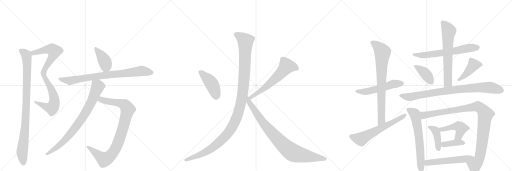
t = 0.00 s
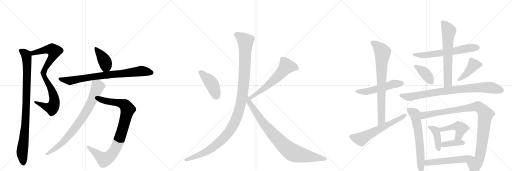
t = 3.86 s
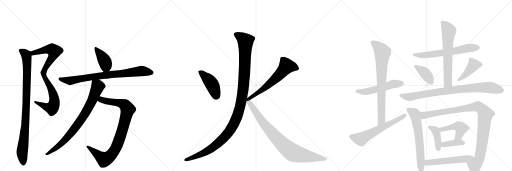
t = 7.71 s
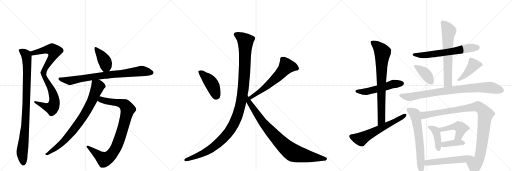
t = 11.56 s
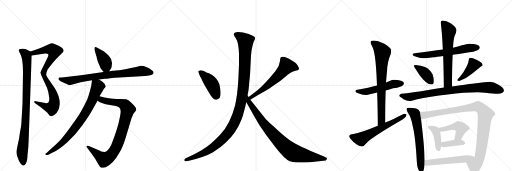
t = 15.42 s
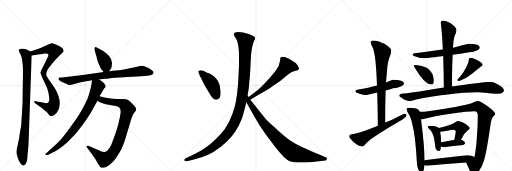
t = 19.27 s

The animated SVG that drew these frames (rendered in a browser with its animation timeline set to each time). Animation: 24 CSS @keyframes rules; one cycle of 19.27 s.

<svg version="1.1" viewBox="0 0 3072 1024" xmlns="http://www.w3.org/2000/svg">
  <g stroke="lightgray" stroke-dasharray="1,1" stroke-width="1" transform="scale(4, 4)">
    <line x1="0" y1="0" x2="256" y2="256"></line>
    <line x1="256" y1="0" x2="0" y2="256"></line>
    <line x1="128" y1="0" x2="128" y2="256"></line>
    <line x1="0" y1="128" x2="256" y2="128"></line>
    <line x1="256" y1="0" x2="512" y2="256"></line>
    <line x1="512" y1="0" x2="256" y2="256"></line>
    <line x1="384" y1="0" x2="384" y2="256"></line>
    <line x1="256" y1="128" x2="512" y2="128"></line>
    <line x1="512" y1="0" x2="768" y2="256"></line>
    <line x1="768" y1="0" x2="512" y2="256"></line>
    <line x1="640" y1="0" x2="640" y2="256"></line>
    <line x1="512" y1="128" x2="768" y2="128"></line>
  </g>
<g transform="scale(1, -1) translate(0, -850)">
   <style type="text/css">
    @keyframes keyframes0 {
      from {
       stroke: black;
       stroke-dashoffset: 880;
       stroke-width: 128;
       }
       74% {
       animation-timing-function: step-end;
       stroke: black;
       stroke-dashoffset: 0;
       stroke-width: 128;
       }
       to {
       stroke: black;
       stroke-width: 1024;
       }
       }
       #make-me-a-hanzi-animation-0 {
         animation: keyframes0 0.966146s both;
         animation-delay: 0.000000s;
         animation-timing-function: linear;
       }
    @keyframes keyframes1 {
      from {
       stroke: black;
       stroke-dashoffset: 956;
       stroke-width: 128;
       }
       76% {
       animation-timing-function: step-end;
       stroke: black;
       stroke-dashoffset: 0;
       stroke-width: 128;
       }
       to {
       stroke: black;
       stroke-width: 1024;
       }
       }
       #make-me-a-hanzi-animation-1 {
         animation: keyframes1 1.027995s both;
         animation-delay: 0.966146s;
         animation-timing-function: linear;
       }
    @keyframes keyframes2 {
      from {
       stroke: black;
       stroke-dashoffset: 403;
       stroke-width: 128;
       }
       57% {
       animation-timing-function: step-end;
       stroke: black;
       stroke-dashoffset: 0;
       stroke-width: 128;
       }
       to {
       stroke: black;
       stroke-width: 1024;
       }
       }
       #make-me-a-hanzi-animation-2 {
         animation: keyframes2 0.577962s both;
         animation-delay: 1.994141s;
         animation-timing-function: linear;
       }
    @keyframes keyframes3 {
      from {
       stroke: black;
       stroke-dashoffset: 810;
       stroke-width: 128;
       }
       73% {
       animation-timing-function: step-end;
       stroke: black;
       stroke-dashoffset: 0;
       stroke-width: 128;
       }
       to {
       stroke: black;
       stroke-width: 1024;
       }
       }
       #make-me-a-hanzi-animation-3 {
         animation: keyframes3 0.909180s both;
         animation-delay: 2.572103s;
         animation-timing-function: linear;
       }
    @keyframes keyframes4 {
      from {
       stroke: black;
       stroke-dashoffset: 912;
       stroke-width: 128;
       }
       75% {
       animation-timing-function: step-end;
       stroke: black;
       stroke-dashoffset: 0;
       stroke-width: 128;
       }
       to {
       stroke: black;
       stroke-width: 1024;
       }
       }
       #make-me-a-hanzi-animation-4 {
         animation: keyframes4 0.992188s both;
         animation-delay: 3.481283s;
         animation-timing-function: linear;
       }
    @keyframes keyframes5 {
      from {
       stroke: black;
       stroke-dashoffset: 813;
       stroke-width: 128;
       }
       73% {
       animation-timing-function: step-end;
       stroke: black;
       stroke-dashoffset: 0;
       stroke-width: 128;
       }
       to {
       stroke: black;
       stroke-width: 1024;
       }
       }
       #make-me-a-hanzi-animation-5 {
         animation: keyframes5 0.911621s both;
         animation-delay: 4.473470s;
         animation-timing-function: linear;
       }
    @keyframes keyframes6 {
      from {
       stroke: black;
       stroke-dashoffset: 436;
       stroke-width: 128;
       }
       59% {
       animation-timing-function: step-end;
       stroke: black;
       stroke-dashoffset: 0;
       stroke-width: 128;
       }
       to {
       stroke: black;
       stroke-width: 1024;
       }
       }
       #make-me-a-hanzi-animation-6 {
         animation: keyframes6 0.604818s both;
         animation-delay: 5.385091s;
         animation-timing-function: linear;
       }
    @keyframes keyframes7 {
      from {
       stroke: black;
       stroke-dashoffset: 614;
       stroke-width: 128;
       }
       67% {
       animation-timing-function: step-end;
       stroke: black;
       stroke-dashoffset: 0;
       stroke-width: 128;
       }
       to {
       stroke: black;
       stroke-width: 1024;
       }
       }
       #make-me-a-hanzi-animation-7 {
         animation: keyframes7 0.749674s both;
         animation-delay: 5.989909s;
         animation-timing-function: linear;
       }
    @keyframes keyframes8 {
      from {
       stroke: black;
       stroke-dashoffset: 1200;
       stroke-width: 128;
       }
       80% {
       animation-timing-function: step-end;
       stroke: black;
       stroke-dashoffset: 0;
       stroke-width: 128;
       }
       to {
       stroke: black;
       stroke-width: 1024;
       }
       }
       #make-me-a-hanzi-animation-8 {
         animation: keyframes8 1.226562s both;
         animation-delay: 6.739583s;
         animation-timing-function: linear;
       }
    @keyframes keyframes9 {
      from {
       stroke: black;
       stroke-dashoffset: 892;
       stroke-width: 128;
       }
       74% {
       animation-timing-function: step-end;
       stroke: black;
       stroke-dashoffset: 0;
       stroke-width: 128;
       }
       to {
       stroke: black;
       stroke-width: 1024;
       }
       }
       #make-me-a-hanzi-animation-9 {
         animation: keyframes9 0.975911s both;
         animation-delay: 7.966146s;
         animation-timing-function: linear;
       }
    @keyframes keyframes10 {
      from {
       stroke: black;
       stroke-dashoffset: 536;
       stroke-width: 128;
       }
       64% {
       animation-timing-function: step-end;
       stroke: black;
       stroke-dashoffset: 0;
       stroke-width: 128;
       }
       to {
       stroke: black;
       stroke-width: 1024;
       }
       }
       #make-me-a-hanzi-animation-10 {
         animation: keyframes10 0.686198s both;
         animation-delay: 8.942057s;
         animation-timing-function: linear;
       }
    @keyframes keyframes11 {
      from {
       stroke: black;
       stroke-dashoffset: 779;
       stroke-width: 128;
       }
       72% {
       animation-timing-function: step-end;
       stroke: black;
       stroke-dashoffset: 0;
       stroke-width: 128;
       }
       to {
       stroke: black;
       stroke-width: 1024;
       }
       }
       #make-me-a-hanzi-animation-11 {
         animation: keyframes11 0.883952s both;
         animation-delay: 9.628255s;
         animation-timing-function: linear;
       }
    @keyframes keyframes12 {
      from {
       stroke: black;
       stroke-dashoffset: 619;
       stroke-width: 128;
       }
       67% {
       animation-timing-function: step-end;
       stroke: black;
       stroke-dashoffset: 0;
       stroke-width: 128;
       }
       to {
       stroke: black;
       stroke-width: 1024;
       }
       }
       #make-me-a-hanzi-animation-12 {
         animation: keyframes12 0.753743s both;
         animation-delay: 10.512207s;
         animation-timing-function: linear;
       }
    @keyframes keyframes13 {
      from {
       stroke: black;
       stroke-dashoffset: 643;
       stroke-width: 128;
       }
       68% {
       animation-timing-function: step-end;
       stroke: black;
       stroke-dashoffset: 0;
       stroke-width: 128;
       }
       to {
       stroke: black;
       stroke-width: 1024;
       }
       }
       #make-me-a-hanzi-animation-13 {
         animation: keyframes13 0.773275s both;
         animation-delay: 11.265951s;
         animation-timing-function: linear;
       }
    @keyframes keyframes14 {
      from {
       stroke: black;
       stroke-dashoffset: 653;
       stroke-width: 128;
       }
       68% {
       animation-timing-function: step-end;
       stroke: black;
       stroke-dashoffset: 0;
       stroke-width: 128;
       }
       to {
       stroke: black;
       stroke-width: 1024;
       }
       }
       #make-me-a-hanzi-animation-14 {
         animation: keyframes14 0.781413s both;
         animation-delay: 12.039225s;
         animation-timing-function: linear;
       }
    @keyframes keyframes15 {
      from {
       stroke: black;
       stroke-dashoffset: 395;
       stroke-width: 128;
       }
       56% {
       animation-timing-function: step-end;
       stroke: black;
       stroke-dashoffset: 0;
       stroke-width: 128;
       }
       to {
       stroke: black;
       stroke-width: 1024;
       }
       }
       #make-me-a-hanzi-animation-15 {
         animation: keyframes15 0.571452s both;
         animation-delay: 12.820638s;
         animation-timing-function: linear;
       }
    @keyframes keyframes16 {
      from {
       stroke: black;
       stroke-dashoffset: 430;
       stroke-width: 128;
       }
       58% {
       animation-timing-function: step-end;
       stroke: black;
       stroke-dashoffset: 0;
       stroke-width: 128;
       }
       to {
       stroke: black;
       stroke-width: 1024;
       }
       }
       #make-me-a-hanzi-animation-16 {
         animation: keyframes16 0.599935s both;
         animation-delay: 13.392090s;
         animation-timing-function: linear;
       }
    @keyframes keyframes17 {
      from {
       stroke: black;
       stroke-dashoffset: 872;
       stroke-width: 128;
       }
       74% {
       animation-timing-function: step-end;
       stroke: black;
       stroke-dashoffset: 0;
       stroke-width: 128;
       }
       to {
       stroke: black;
       stroke-width: 1024;
       }
       }
       #make-me-a-hanzi-animation-17 {
         animation: keyframes17 0.959635s both;
         animation-delay: 13.992025s;
         animation-timing-function: linear;
       }
    @keyframes keyframes18 {
      from {
       stroke: black;
       stroke-dashoffset: 645;
       stroke-width: 128;
       }
       68% {
       animation-timing-function: step-end;
       stroke: black;
       stroke-dashoffset: 0;
       stroke-width: 128;
       }
       to {
       stroke: black;
       stroke-width: 1024;
       }
       }
       #make-me-a-hanzi-animation-18 {
         animation: keyframes18 0.774902s both;
         animation-delay: 14.951660s;
         animation-timing-function: linear;
       }
    @keyframes keyframes19 {
      from {
       stroke: black;
       stroke-dashoffset: 1044;
       stroke-width: 128;
       }
       77% {
       animation-timing-function: step-end;
       stroke: black;
       stroke-dashoffset: 0;
       stroke-width: 128;
       }
       to {
       stroke: black;
       stroke-width: 1024;
       }
       }
       #make-me-a-hanzi-animation-19 {
         animation: keyframes19 1.099609s both;
         animation-delay: 15.726562s;
         animation-timing-function: linear;
       }
    @keyframes keyframes20 {
      from {
       stroke: black;
       stroke-dashoffset: 412;
       stroke-width: 128;
       }
       57% {
       animation-timing-function: step-end;
       stroke: black;
       stroke-dashoffset: 0;
       stroke-width: 128;
       }
       to {
       stroke: black;
       stroke-width: 1024;
       }
       }
       #make-me-a-hanzi-animation-20 {
         animation: keyframes20 0.585286s both;
         animation-delay: 16.826172s;
         animation-timing-function: linear;
       }
    @keyframes keyframes21 {
      from {
       stroke: black;
       stroke-dashoffset: 435;
       stroke-width: 128;
       }
       59% {
       animation-timing-function: step-end;
       stroke: black;
       stroke-dashoffset: 0;
       stroke-width: 128;
       }
       to {
       stroke: black;
       stroke-width: 1024;
       }
       }
       #make-me-a-hanzi-animation-21 {
         animation: keyframes21 0.604004s both;
         animation-delay: 17.411458s;
         animation-timing-function: linear;
       }
    @keyframes keyframes22 {
      from {
       stroke: black;
       stroke-dashoffset: 387;
       stroke-width: 128;
       }
       56% {
       animation-timing-function: step-end;
       stroke: black;
       stroke-dashoffset: 0;
       stroke-width: 128;
       }
       to {
       stroke: black;
       stroke-width: 1024;
       }
       }
       #make-me-a-hanzi-animation-22 {
         animation: keyframes22 0.564941s both;
         animation-delay: 18.015462s;
         animation-timing-function: linear;
       }
    @keyframes keyframes23 {
      from {
       stroke: black;
       stroke-dashoffset: 544;
       stroke-width: 128;
       }
       64% {
       animation-timing-function: step-end;
       stroke: black;
       stroke-dashoffset: 0;
       stroke-width: 128;
       }
       to {
       stroke: black;
       stroke-width: 1024;
       }
       }
       #make-me-a-hanzi-animation-23 {
         animation: keyframes23 0.692708s both;
         animation-delay: 18.580404s;
         animation-timing-function: linear;
       }
</style>
<path d="M 190 518 L 271 530 Q 284 531 288 527 Q 293 523 287 509 L 251 435 Q 243 418 243 414 Q 243 410 251 392 L 261 370 Q 273 345 282 324 Q 291 303 296 262 Q 296 242 290 236 Q 284 229 264 234 L 214 244 Q 207 246 205 241 Q 204 236 211 232 L 245 208 L 283 176 L 296 160 Q 301 155 307 154 Q 314 152 329 164 Q 355 184 358 226 Q 361 267 329 321 L 300 364 Q 278 394 277 404 Q 277 414 285 432 Q 289 439 311 467 Q 334 494 350 510 L 371 532 Q 382 541 382 547 Q 382 553 377 559 Q 372 565 345 579 Q 318 593 309 592 Q 301 590 293 586 L 260 570 Q 239 561 218 554 L 183 542 C 155 532 160 514 190 518 Z" fill="lightgray"></path> 
<path d="M 173 40 L 190 518 C 191 538 191 538 183 542 L 159 554 Q 153 557 137 559 Q 121 560 116 556 Q 112 552 113 548 Q 114 543 121 529 Q 138 505 138 416 L 135 229 L 129 126 Q 128 95 124 78 Q 120 61 119 51 L 115 23 L 99 -54 Q 96 -74 113 -112 Q 128 -143 142 -142 Q 148 -141 156 -128 Q 164 -115 165 -81 L 170 -30 Q 171 -10 173 40 Z" fill="lightgray"></path> 
<path d="M 655 423 L 666 440 Q 671 447 672 471 Q 673 494 653 516 Q 633 538 622 544 L 581 566 Q 573 570 569 567 Q 566 564 567 552 L 577 518 Q 579 516 582 498 Q 585 480 599 454 Q 603 440 609 435 Q 610 431 622 419 C 640 400 640 400 655 423 Z" fill="lightgray"></path> 
<path d="M 690 384 L 871 395 L 895 398 Q 920 402 921 414 Q 924 420 913 428 Q 874 456 847 456 Q 842 456 823 450 L 751 435 L 735 433 Q 717 429 692 428 Q 686 426 675 426 L 655 423 L 622 419 L 486 399 L 371 386 L 358 386 Q 347 383 352 374 Q 358 365 386 353 L 407 344 Q 415 339 423 341 L 484 358 L 552 369 L 594 374 L 628 378 Q 639 378 661 382 Q 670 382 690 384 Z" fill="lightgray"></path> 
<path d="M 585 246 L 596 239 Q 607 233 634 226 L 695 215 Q 711 211 717 204 Q 724 196 724 182 Q 724 168 714 123 Q 705 78 673 -4 Q 669 -20 656 -38 Q 643 -56 633 -59 Q 629 -62 617 -60 Q 606 -59 600 -54 L 533 -25 Q 524 -22 520 -25 Q 515 -28 523 -36 L 552 -74 L 571 -102 L 591 -136 Q 599 -151 608 -155 Q 613 -158 634 -152 Q 678 -135 716 -66 Q 735 -35 753 22 L 789 141 Q 796 168 817 189 Q 820 202 804 218 L 788 235 Q 769 253 757 255 L 722 257 Q 673 257 653 262 Q 633 266 626 266 Q 620 266 597 273 C 568 281 559 261 585 246 Z" fill="lightgray"></path> 
<path d="M 552 369 L 550 354 Q 549 337 540 306 Q 532 275 524 256 Q 502 210 485 180 Q 468 149 423 89 Q 379 28 355 3 Q 331 -22 300 -48 L 281 -65 Q 268 -71 273 -76 Q 279 -82 290 -78 L 313 -66 Q 354 -47 404 -2 Q 454 43 494 100 Q 534 156 548 181 L 585 246 L 597 273 L 617 307 Q 619 312 625 320 Q 632 327 634 330 Q 636 333 627 348 Q 619 358 613 362 L 594 374 C 569 390 556 398 552 369 Z" fill="lightgray"></path> 
<path d="M 1192 414 L 1199 396 Q 1199 394 1207 382 L 1221 352 L 1240 318 L 1258 289 Q 1285 241 1309 257 Q 1320 262 1323 280 Q 1325 298 1322 314 Q 1315 393 1239 416 Q 1207 436 1192 425 Q 1187 423 1192 414 Z" fill="lightgray"></path> 
<path d="M 1502 252 L 1546 280 L 1599 310 Q 1609 316 1648 343 Q 1687 370 1694 376 L 1728 404 Q 1752 422 1772 426 Q 1791 430 1793 436 Q 1796 441 1787 456 Q 1778 471 1770 476 Q 1729 504 1709 509 Q 1689 513 1685 507 Q 1680 501 1680 485 Q 1677 454 1653 425 L 1618 383 Q 1569 328 1541 307 L 1492 269 C 1468 251 1477 236 1502 252 Z" fill="lightgray"></path> 
<path d="M 1428 585 L 1432 558 L 1434 530 L 1434 460 L 1430 374 Q 1425 282 1410 217 Q 1381 108 1323 45 Q 1265 -19 1207 -52 L 1168 -73 L 1112 -100 Q 1104 -105 1106 -111 Q 1108 -117 1118 -116 L 1134 -113 Q 1230 -90 1278 -62 Q 1325 -34 1358 -1 Q 1418 53 1451 138 Q 1460 164 1478 238 L 1485 278 L 1491 310 Q 1495 340 1496 363 Q 1501 409 1501 418 L 1506 518 L 1509 547 Q 1515 581 1522 601 Q 1532 618 1531 625 Q 1529 631 1516 637 Q 1497 649 1459 656 Q 1420 662 1411 656 Q 1401 650 1403 644 Q 1403 638 1415 621 Q 1426 604 1428 585 Z" fill="lightgray"></path> 
<path d="M 1478 238 L 1527 150 L 1558 98 L 1596 43 L 1647 -25 Q 1709 -106 1739 -116 Q 1769 -127 1860 -122 L 1940 -114 Q 1959 -113 1961 -104 Q 1963 -95 1956 -94 L 1944 -88 L 1897 -69 Q 1818 -34 1797 -23 Q 1775 -13 1748 4 Q 1721 21 1673 64 Q 1625 106 1605 126 Q 1590 142 1562 178 L 1502 252 L 1492 269 L 1485 278 C 1468 303 1463 264 1478 238 Z" fill="lightgray"></path> 
<path d="M 2359 373 Q 2351 373 2331 362 Q 2324 359 2316 356 L 2262 338 Q 2215 325 2143 312 Q 2132 311 2132 304 Q 2132 297 2153 290 Q 2178 281 2200 281 Q 2211 281 2231 288 Q 2243 291 2263 296 L 2314 308 Q 2335 313 2359 321 Q 2383 324 2409 334 Q 2423 341 2424 352 Q 2421 372 2359 373 Z" fill="lightgray"></path> 
<path d="M 2316 356 Q 2319 397 2322 422 Q 2324 481 2344 525 Q 2347 540 2347 549 Q 2347 564 2306 588 Q 2267 608 2239 608 Q 2223 608 2223 597 Q 2223 591 2231 577 Q 2242 560 2249 514 Q 2257 466 2262 338 L 2263 296 Q 2266 213 2267 96 C 2267 66 2311 86 2311 116 Q 2311 229 2314 308 L 2316 356 Z" fill="lightgray"></path> 
<path d="M 2267 96 Q 2164 53 2121 47 Q 2095 44 2095 33 Q 2095 23 2121 -1 Q 2153 -28 2176 -28 Q 2179 -28 2207 1 Q 2256 41 2397 123 Q 2439 147 2439 161 Q 2439 169 2428 169 Q 2422 169 2365 139 Q 2339 127 2311 116 L 2267 96 Z" fill="lightgray"></path> 
<path d="M 2816 589 Q 2803 589 2772 579 Q 2750 571 2718 565 L 2657 554 Q 2589 544 2487 532 Q 2475 531 2475 524 Q 2475 517 2498 510 Q 2522 501 2544 501 Q 2563 501 2598 507 Q 2618 509 2659 515 L 2716 522 Q 2758 528 2816 537 Q 2839 540 2865 550 Q 2879 556 2879 568 Q 2876 588 2816 589 Z" fill="lightgray"></path> 
<path d="M 2718 565 Q 2721 617 2727 634 Q 2739 659 2739 669 Q 2739 688 2704 712 Q 2678 728 2655 728 Q 2644 726 2644 717 Q 2652 662 2657 554 L 2659 515 Q 2662 434 2663 326 C 2663 296 2712 302 2712 332 Q 2712 447 2716 522 L 2718 565 Z" fill="lightgray"></path> 
<path d="M 2495 461 Q 2483 461 2483 457 Q 2483 452 2518 400 Q 2559 344 2588 344 Q 2603 344 2603 365 Q 2603 385 2595 406 Q 2580 435 2550 449 Q 2525 459 2495 461 Z" fill="lightgray"></path> 
<path d="M 2823 505 Q 2818 505 2815 500 Q 2812 495 2812 488 Q 2812 476 2799 451 Q 2782 417 2760 390 Q 2746 376 2743 369 Q 2747 365 2756 365 Q 2801 381 2836 411 Q 2863 434 2886 452 Q 2896 457 2896 461 Q 2896 473 2859 492 Q 2835 505 2823 505 Z" fill="lightgray"></path> 
<path d="M 2663 326 Q 2627 321 2579 313 Q 2470 295 2407 289 Q 2395 285 2395 276 Q 2396 272 2421 256 Q 2440 245 2456 245 Q 2465 245 2497 254 Q 2580 273 2686 284 Q 2785 297 2867 297 L 2911 295 Q 2964 289 2987 289 Q 3022 290 3024 308 Q 3021 326 2991 343 Q 2962 360 2940 360 Q 2927 360 2906 357 Q 2870 352 2833 348 Q 2804 345 2712 332 L 2663 326 Z" fill="lightgray"></path> 
<path d="M 2456 205 Q 2439 205 2439 197 Q 2439 189 2449 171 Q 2467 146 2475 99 Q 2492 37 2501 -120 Q 2504 -182 2531 -183 Q 2543 -183 2547 -141 L 2548 -110 Q 2547 -28 2526 137 L 2519 180 Q 2514 195 2497 200 Q 2481 205 2456 205 Z" fill="lightgray"></path> 
<path d="M 2797 -124 Q 2815 -164 2826 -189 Q 2829 -204 2835 -204 Q 2853 -204 2872 -178 Q 2893 -148 2903 -115 Q 2919 -67 2943 102 Q 2947 139 2963 156 Q 2972 165 2972 169 Q 2972 179 2926 214 Q 2881 245 2867 245 Q 2859 245 2840 236 Q 2810 221 2669 199 Q 2565 181 2519 180 C 2489 178 2496 134 2526 137 Q 2529 136 2531 136 Q 2541 136 2559 142 Q 2603 153 2714 170 Q 2808 184 2848 184 Q 2867 184 2867 157 Q 2867 92 2860 10 Q 2854 -59 2847 -89 Q 2847 -90 2846 -92 C 2840 -121 2785 -97 2797 -124 Z" fill="lightgray"></path> 
<path d="M 2579 96 Q 2567 96 2567 88 Q 2567 86 2574 79 Q 2588 70 2594 51 Q 2606 28 2612 -31 Q 2615 -54 2636 -55 Q 2643 -55 2646 -28 L 2647 -2 L 2647 0 Q 2647 20 2641 60 L 2633 83 Q 2628 89 2616 92 Q 2602 96 2579 96 Z" fill="lightgray"></path> 
<path d="M 2766 13 Q 2780 48 2804 66 Q 2819 78 2819 81 Q 2819 88 2791 108 Q 2762 125 2747 125 Q 2741 125 2725 113 Q 2698 97 2633 83 C 2604 77 2611 57 2641 60 Q 2654 61 2682 67 Q 2710 73 2720 73 Q 2735 73 2735 60 L 2726 13 C 2720 -16 2754 -15 2766 13 Z" fill="lightgray"></path> 
<path d="M 2646 -28 Q 2652 -32 2663 -32 Q 2720 -26 2779 -19 Q 2791 -14 2791 -7 Q 2791 1 2775 10 Q 2771 12 2766 13 L 2726 13 Q 2704 9 2647 -2 C 2618 -8 2619 -15 2646 -28 Z" fill="lightgray"></path> 
<path d="M 2547 -141 Q 2551 -143 2560 -143 Q 2676 -133 2797 -124 C 2827 -122 2870 -110 2846 -92 Q 2844 -89 2838 -86 Q 2823 -80 2804 -80 Q 2790 -80 2548 -110 C 2518 -114 2518 -135 2547 -141 Z" fill="lightgray"></path> 
      <clipPath id="make-me-a-hanzi-clip-0">
      <path d="M 190 518 L 271 530 Q 284 531 288 527 Q 293 523 287 509 L 251 435 Q 243 418 243 414 Q 243 410 251 392 L 261 370 Q 273 345 282 324 Q 291 303 296 262 Q 296 242 290 236 Q 284 229 264 234 L 214 244 Q 207 246 205 241 Q 204 236 211 232 L 245 208 L 283 176 L 296 160 Q 301 155 307 154 Q 314 152 329 164 Q 355 184 358 226 Q 361 267 329 321 L 300 364 Q 278 394 277 404 Q 277 414 285 432 Q 289 439 311 467 Q 334 494 350 510 L 371 532 Q 382 541 382 547 Q 382 553 377 559 Q 372 565 345 579 Q 318 593 309 592 Q 301 590 293 586 L 260 570 Q 239 561 218 554 L 183 542 C 155 532 160 514 190 518 Z" fill="lightgray"></path>
      </clipPath>
      <path clip-path="url(#make-me-a-hanzi-clip-0)" d="M 191 538 L 200 533 L 301 556 L 312 555 L 326 543 L 317 514 L 262 422 L 261 405 L 314 303 L 325 262 L 323 223 L 312 203 L 297 205 L 211 238 " fill="none" id="make-me-a-hanzi-animation-0" stroke-dasharray="752 1504" stroke-linecap="round"></path>

      <clipPath id="make-me-a-hanzi-clip-1">
      <path d="M 173 40 L 190 518 C 191 538 191 538 183 542 L 159 554 Q 153 557 137 559 Q 121 560 116 556 Q 112 552 113 548 Q 114 543 121 529 Q 138 505 138 416 L 135 229 L 129 126 Q 128 95 124 78 Q 120 61 119 51 L 115 23 L 99 -54 Q 96 -74 113 -112 Q 128 -143 142 -142 Q 148 -141 156 -128 Q 164 -115 165 -81 L 170 -30 Q 171 -10 173 40 Z" fill="lightgray"></path>
      </clipPath>
      <path clip-path="url(#make-me-a-hanzi-clip-1)" d="M 123 549 L 158 521 L 163 463 L 153 113 L 133 -53 L 140 -132 " fill="none" id="make-me-a-hanzi-animation-1" stroke-dasharray="828 1656" stroke-linecap="round"></path>

      <clipPath id="make-me-a-hanzi-clip-2">
      <path d="M 655 423 L 666 440 Q 671 447 672 471 Q 673 494 653 516 Q 633 538 622 544 L 581 566 Q 573 570 569 567 Q 566 564 567 552 L 577 518 Q 579 516 582 498 Q 585 480 599 454 Q 603 440 609 435 Q 610 431 622 419 C 640 400 640 400 655 423 Z" fill="lightgray"></path>
      </clipPath>
      <path clip-path="url(#make-me-a-hanzi-clip-2)" d="M 574 559 L 627 487 L 648 433 " fill="none" id="make-me-a-hanzi-animation-2" stroke-dasharray="275 550" stroke-linecap="round"></path>

      <clipPath id="make-me-a-hanzi-clip-3">
      <path d="M 690 384 L 871 395 L 895 398 Q 920 402 921 414 Q 924 420 913 428 Q 874 456 847 456 Q 842 456 823 450 L 751 435 L 735 433 Q 717 429 692 428 Q 686 426 675 426 L 655 423 L 622 419 L 486 399 L 371 386 L 358 386 Q 347 383 352 374 Q 358 365 386 353 L 407 344 Q 415 339 423 341 L 484 358 L 552 369 L 594 374 L 628 378 Q 639 378 661 382 Q 670 382 690 384 Z" fill="lightgray"></path>
      </clipPath>
      <path clip-path="url(#make-me-a-hanzi-clip-3)" d="M 361 377 L 419 366 L 557 390 L 839 424 L 909 416 " fill="none" id="make-me-a-hanzi-animation-3" stroke-dasharray="682 1364" stroke-linecap="round"></path>

      <clipPath id="make-me-a-hanzi-clip-4">
      <path d="M 585 246 L 596 239 Q 607 233 634 226 L 695 215 Q 711 211 717 204 Q 724 196 724 182 Q 724 168 714 123 Q 705 78 673 -4 Q 669 -20 656 -38 Q 643 -56 633 -59 Q 629 -62 617 -60 Q 606 -59 600 -54 L 533 -25 Q 524 -22 520 -25 Q 515 -28 523 -36 L 552 -74 L 571 -102 L 591 -136 Q 599 -151 608 -155 Q 613 -158 634 -152 Q 678 -135 716 -66 Q 735 -35 753 22 L 789 141 Q 796 168 817 189 Q 820 202 804 218 L 788 235 Q 769 253 757 255 L 722 257 Q 673 257 653 262 Q 633 266 626 266 Q 620 266 597 273 C 568 281 559 261 585 246 Z" fill="lightgray"></path>
      </clipPath>
      <path clip-path="url(#make-me-a-hanzi-clip-4)" d="M 595 250 L 713 234 L 749 220 L 766 194 L 758 159 L 713 6 L 696 -35 L 664 -83 L 626 -106 L 527 -29 " fill="none" id="make-me-a-hanzi-animation-4" stroke-dasharray="784 1568" stroke-linecap="round"></path>

      <clipPath id="make-me-a-hanzi-clip-5">
      <path d="M 552 369 L 550 354 Q 549 337 540 306 Q 532 275 524 256 Q 502 210 485 180 Q 468 149 423 89 Q 379 28 355 3 Q 331 -22 300 -48 L 281 -65 Q 268 -71 273 -76 Q 279 -82 290 -78 L 313 -66 Q 354 -47 404 -2 Q 454 43 494 100 Q 534 156 548 181 L 585 246 L 597 273 L 617 307 Q 619 312 625 320 Q 632 327 634 330 Q 636 333 627 348 Q 619 358 613 362 L 594 374 C 569 390 556 398 552 369 Z" fill="lightgray"></path>
      </clipPath>
      <path clip-path="url(#make-me-a-hanzi-clip-5)" d="M 560 360 L 587 332 L 556 254 L 498 150 L 443 73 L 385 6 L 336 -37 L 279 -72 " fill="none" id="make-me-a-hanzi-animation-5" stroke-dasharray="685 1370" stroke-linecap="round"></path>

      <clipPath id="make-me-a-hanzi-clip-6">
      <path d="M 1192 414 L 1199 396 Q 1199 394 1207 382 L 1221 352 L 1240 318 L 1258 289 Q 1285 241 1309 257 Q 1320 262 1323 280 Q 1325 298 1322 314 Q 1315 393 1239 416 Q 1207 436 1192 425 Q 1187 423 1192 414 Z" fill="lightgray"></path>
      </clipPath>
      <path clip-path="url(#make-me-a-hanzi-clip-6)" d="M 1200 420 L 1266 354 L 1285 317 L 1297 274 " fill="none" id="make-me-a-hanzi-animation-6" stroke-dasharray="308 616" stroke-linecap="round"></path>

      <clipPath id="make-me-a-hanzi-clip-7">
      <path d="M 1502 252 L 1546 280 L 1599 310 Q 1609 316 1648 343 Q 1687 370 1694 376 L 1728 404 Q 1752 422 1772 426 Q 1791 430 1793 436 Q 1796 441 1787 456 Q 1778 471 1770 476 Q 1729 504 1709 509 Q 1689 513 1685 507 Q 1680 501 1680 485 Q 1677 454 1653 425 L 1618 383 Q 1569 328 1541 307 L 1492 269 C 1468 251 1477 236 1502 252 Z" fill="lightgray"></path>
      </clipPath>
      <path clip-path="url(#make-me-a-hanzi-clip-7)" d="M 1784 440 L 1755 451 L 1720 453 L 1642 370 L 1572 312 L 1516 276 L 1505 259 " fill="none" id="make-me-a-hanzi-animation-7" stroke-dasharray="486 972" stroke-linecap="round"></path>

      <clipPath id="make-me-a-hanzi-clip-8">
      <path d="M 1428 585 L 1432 558 L 1434 530 L 1434 460 L 1430 374 Q 1425 282 1410 217 Q 1381 108 1323 45 Q 1265 -19 1207 -52 L 1168 -73 L 1112 -100 Q 1104 -105 1106 -111 Q 1108 -117 1118 -116 L 1134 -113 Q 1230 -90 1278 -62 Q 1325 -34 1358 -1 Q 1418 53 1451 138 Q 1460 164 1478 238 L 1485 278 L 1491 310 Q 1495 340 1496 363 Q 1501 409 1501 418 L 1506 518 L 1509 547 Q 1515 581 1522 601 Q 1532 618 1531 625 Q 1529 631 1516 637 Q 1497 649 1459 656 Q 1420 662 1411 656 Q 1401 650 1403 644 Q 1403 638 1415 621 Q 1426 604 1428 585 Z" fill="lightgray"></path>
      </clipPath>
      <path clip-path="url(#make-me-a-hanzi-clip-8)" d="M 1416 644 L 1446 628 L 1473 600 L 1460 321 L 1442 216 L 1419 142 L 1368 53 L 1305 -12 L 1218 -69 L 1114 -108 " fill="none" id="make-me-a-hanzi-animation-8" stroke-dasharray="1072 2144" stroke-linecap="round"></path>

      <clipPath id="make-me-a-hanzi-clip-9">
      <path d="M 1478 238 L 1527 150 L 1558 98 L 1596 43 L 1647 -25 Q 1709 -106 1739 -116 Q 1769 -127 1860 -122 L 1940 -114 Q 1959 -113 1961 -104 Q 1963 -95 1956 -94 L 1944 -88 L 1897 -69 Q 1818 -34 1797 -23 Q 1775 -13 1748 4 Q 1721 21 1673 64 Q 1625 106 1605 126 Q 1590 142 1562 178 L 1502 252 L 1492 269 L 1485 278 C 1468 303 1463 264 1478 238 Z" fill="lightgray"></path>
      </clipPath>
      <path clip-path="url(#make-me-a-hanzi-clip-9)" d="M 1485 271 L 1491 243 L 1576 118 L 1637 47 L 1728 -43 L 1777 -71 L 1952 -102 " fill="none" id="make-me-a-hanzi-animation-9" stroke-dasharray="764 1528" stroke-linecap="round"></path>

      <clipPath id="make-me-a-hanzi-clip-10">
      <path d="M 2359 373 Q 2351 373 2331 362 Q 2324 359 2316 356 L 2262 338 Q 2215 325 2143 312 Q 2132 311 2132 304 Q 2132 297 2153 290 Q 2178 281 2200 281 Q 2211 281 2231 288 Q 2243 291 2263 296 L 2314 308 Q 2335 313 2359 321 Q 2383 324 2409 334 Q 2423 341 2424 352 Q 2421 372 2359 373 Z" fill="lightgray"></path>
      </clipPath>
      <path clip-path="url(#make-me-a-hanzi-clip-10)" d="M 2140 305 L 2165 300 L 2216 304 L 2350 345 L 2413 351 " fill="none" id="make-me-a-hanzi-animation-10" stroke-dasharray="408 816" stroke-linecap="round"></path>

      <clipPath id="make-me-a-hanzi-clip-11">
      <path d="M 2316 356 Q 2319 397 2322 422 Q 2324 481 2344 525 Q 2347 540 2347 549 Q 2347 564 2306 588 Q 2267 608 2239 608 Q 2223 608 2223 597 Q 2223 591 2231 577 Q 2242 560 2249 514 Q 2257 466 2262 338 L 2263 296 Q 2266 213 2267 96 C 2267 66 2311 86 2311 116 Q 2311 229 2314 308 L 2316 356 Z" fill="lightgray"></path>
      </clipPath>
      <path clip-path="url(#make-me-a-hanzi-clip-11)" d="M 2235 596 L 2272 567 L 2295 536 L 2288 389 L 2289 130 L 2270 105 " fill="none" id="make-me-a-hanzi-animation-11" stroke-dasharray="651 1302" stroke-linecap="round"></path>

      <clipPath id="make-me-a-hanzi-clip-12">
      <path d="M 2267 96 Q 2164 53 2121 47 Q 2095 44 2095 33 Q 2095 23 2121 -1 Q 2153 -28 2176 -28 Q 2179 -28 2207 1 Q 2256 41 2397 123 Q 2439 147 2439 161 Q 2439 169 2428 169 Q 2422 169 2365 139 Q 2339 127 2311 116 L 2267 96 Z" fill="lightgray"></path>
      </clipPath>
      <path clip-path="url(#make-me-a-hanzi-clip-12)" d="M 2106 32 L 2148 18 L 2170 18 L 2430 160 " fill="none" id="make-me-a-hanzi-animation-12" stroke-dasharray="491 982" stroke-linecap="round"></path>

      <clipPath id="make-me-a-hanzi-clip-13">
      <path d="M 2816 589 Q 2803 589 2772 579 Q 2750 571 2718 565 L 2657 554 Q 2589 544 2487 532 Q 2475 531 2475 524 Q 2475 517 2498 510 Q 2522 501 2544 501 Q 2563 501 2598 507 Q 2618 509 2659 515 L 2716 522 Q 2758 528 2816 537 Q 2839 540 2865 550 Q 2879 556 2879 568 Q 2876 588 2816 589 Z" fill="lightgray"></path>
      </clipPath>
      <path clip-path="url(#make-me-a-hanzi-clip-13)" d="M 2483 525 L 2524 519 L 2572 522 L 2826 565 L 2866 566 " fill="none" id="make-me-a-hanzi-animation-13" stroke-dasharray="515 1030" stroke-linecap="round"></path>

      <clipPath id="make-me-a-hanzi-clip-14">
      <path d="M 2718 565 Q 2721 617 2727 634 Q 2739 659 2739 669 Q 2739 688 2704 712 Q 2678 728 2655 728 Q 2644 726 2644 717 Q 2652 662 2657 554 L 2659 515 Q 2662 434 2663 326 C 2663 296 2712 302 2712 332 Q 2712 447 2716 522 L 2718 565 Z" fill="lightgray"></path>
      </clipPath>
      <path clip-path="url(#make-me-a-hanzi-clip-14)" d="M 2658 714 L 2693 665 L 2686 565 L 2688 360 L 2668 335 " fill="none" id="make-me-a-hanzi-animation-14" stroke-dasharray="525 1050" stroke-linecap="round"></path>

      <clipPath id="make-me-a-hanzi-clip-15">
      <path d="M 2495 461 Q 2483 461 2483 457 Q 2483 452 2518 400 Q 2559 344 2588 344 Q 2603 344 2603 365 Q 2603 385 2595 406 Q 2580 435 2550 449 Q 2525 459 2495 461 Z" fill="lightgray"></path>
      </clipPath>
      <path clip-path="url(#make-me-a-hanzi-clip-15)" d="M 2490 457 L 2557 404 L 2587 360 " fill="none" id="make-me-a-hanzi-animation-15" stroke-dasharray="267 534" stroke-linecap="round"></path>

      <clipPath id="make-me-a-hanzi-clip-16">
      <path d="M 2823 505 Q 2818 505 2815 500 Q 2812 495 2812 488 Q 2812 476 2799 451 Q 2782 417 2760 390 Q 2746 376 2743 369 Q 2747 365 2756 365 Q 2801 381 2836 411 Q 2863 434 2886 452 Q 2896 457 2896 461 Q 2896 473 2859 492 Q 2835 505 2823 505 Z" fill="lightgray"></path>
      </clipPath>
      <path clip-path="url(#make-me-a-hanzi-clip-16)" d="M 2887 461 L 2840 459 L 2795 404 L 2751 370 " fill="none" id="make-me-a-hanzi-animation-16" stroke-dasharray="302 604" stroke-linecap="round"></path>

      <clipPath id="make-me-a-hanzi-clip-17">
      <path d="M 2663 326 Q 2627 321 2579 313 Q 2470 295 2407 289 Q 2395 285 2395 276 Q 2396 272 2421 256 Q 2440 245 2456 245 Q 2465 245 2497 254 Q 2580 273 2686 284 Q 2785 297 2867 297 L 2911 295 Q 2964 289 2987 289 Q 3022 290 3024 308 Q 3021 326 2991 343 Q 2962 360 2940 360 Q 2927 360 2906 357 Q 2870 352 2833 348 Q 2804 345 2712 332 L 2663 326 Z" fill="lightgray"></path>
      </clipPath>
      <path clip-path="url(#make-me-a-hanzi-clip-17)" d="M 2401 278 L 2466 271 L 2684 307 L 2873 325 L 2949 325 L 3011 308 " fill="none" id="make-me-a-hanzi-animation-17" stroke-dasharray="744 1488" stroke-linecap="round"></path>

      <clipPath id="make-me-a-hanzi-clip-18">
      <path d="M 2456 205 Q 2439 205 2439 197 Q 2439 189 2449 171 Q 2467 146 2475 99 Q 2492 37 2501 -120 Q 2504 -182 2531 -183 Q 2543 -183 2547 -141 L 2548 -110 Q 2547 -28 2526 137 L 2519 180 Q 2514 195 2497 200 Q 2481 205 2456 205 Z" fill="lightgray"></path>
      </clipPath>
      <path clip-path="url(#make-me-a-hanzi-clip-18)" d="M 2450 194 L 2488 168 L 2500 123 L 2516 14 L 2529 -172 " fill="none" id="make-me-a-hanzi-animation-18" stroke-dasharray="517 1034" stroke-linecap="round"></path>

      <clipPath id="make-me-a-hanzi-clip-19">
      <path d="M 2797 -124 Q 2815 -164 2826 -189 Q 2829 -204 2835 -204 Q 2853 -204 2872 -178 Q 2893 -148 2903 -115 Q 2919 -67 2943 102 Q 2947 139 2963 156 Q 2972 165 2972 169 Q 2972 179 2926 214 Q 2881 245 2867 245 Q 2859 245 2840 236 Q 2810 221 2669 199 Q 2565 181 2519 180 C 2489 178 2496 134 2526 137 Q 2529 136 2531 136 Q 2541 136 2559 142 Q 2603 153 2714 170 Q 2808 184 2848 184 Q 2867 184 2867 157 Q 2867 92 2860 10 Q 2854 -59 2847 -89 Q 2847 -90 2846 -92 C 2840 -121 2785 -97 2797 -124 Z" fill="lightgray"></path>
      </clipPath>
      <path clip-path="url(#make-me-a-hanzi-clip-19)" d="M 2524 173 L 2544 159 L 2862 212 L 2898 190 L 2913 165 L 2893 -6 L 2875 -102 L 2849 -140 L 2839 -193 " fill="none" id="make-me-a-hanzi-animation-19" stroke-dasharray="916 1832" stroke-linecap="round"></path>

      <clipPath id="make-me-a-hanzi-clip-20">
      <path d="M 2579 96 Q 2567 96 2567 88 Q 2567 86 2574 79 Q 2588 70 2594 51 Q 2606 28 2612 -31 Q 2615 -54 2636 -55 Q 2643 -55 2646 -28 L 2647 -2 L 2647 0 Q 2647 20 2641 60 L 2633 83 Q 2628 89 2616 92 Q 2602 96 2579 96 Z" fill="lightgray"></path>
      </clipPath>
      <path clip-path="url(#make-me-a-hanzi-clip-20)" d="M 2576 88 L 2613 66 L 2624 31 L 2632 -45 " fill="none" id="make-me-a-hanzi-animation-20" stroke-dasharray="284 568" stroke-linecap="round"></path>

      <clipPath id="make-me-a-hanzi-clip-21">
      <path d="M 2766 13 Q 2780 48 2804 66 Q 2819 78 2819 81 Q 2819 88 2791 108 Q 2762 125 2747 125 Q 2741 125 2725 113 Q 2698 97 2633 83 C 2604 77 2611 57 2641 60 Q 2654 61 2682 67 Q 2710 73 2720 73 Q 2735 73 2735 60 L 2726 13 C 2720 -16 2754 -15 2766 13 Z" fill="lightgray"></path>
      </clipPath>
      <path clip-path="url(#make-me-a-hanzi-clip-21)" d="M 2659 79 L 2662 87 L 2700 79 L 2711 94 L 2758 89 L 2768 78 L 2754 39 L 2746 34 " fill="none" id="make-me-a-hanzi-animation-21" stroke-dasharray="307 614" stroke-linecap="round"></path>

      <clipPath id="make-me-a-hanzi-clip-22">
      <path d="M 2646 -28 Q 2652 -32 2663 -32 Q 2720 -26 2779 -19 Q 2791 -14 2791 -7 Q 2791 1 2775 10 Q 2771 12 2766 13 L 2726 13 Q 2704 9 2647 -2 C 2618 -8 2619 -15 2646 -28 Z" fill="lightgray"></path>
      </clipPath>
      <path clip-path="url(#make-me-a-hanzi-clip-22)" d="M 2653 -22 L 2663 -15 L 2733 -5 L 2781 -7 " fill="none" id="make-me-a-hanzi-animation-22" stroke-dasharray="259 518" stroke-linecap="round"></path>

      <clipPath id="make-me-a-hanzi-clip-23">
      <path d="M 2547 -141 Q 2551 -143 2560 -143 Q 2676 -133 2797 -124 C 2827 -122 2870 -110 2846 -92 Q 2844 -89 2838 -86 Q 2823 -80 2804 -80 Q 2790 -80 2548 -110 C 2518 -114 2518 -135 2547 -141 Z" fill="lightgray"></path>
      </clipPath>
      <path clip-path="url(#make-me-a-hanzi-clip-23)" d="M 2555 -133 L 2591 -120 L 2787 -104 L 2831 -91 L 2838 -94 " fill="none" id="make-me-a-hanzi-animation-23" stroke-dasharray="416 832" stroke-linecap="round"></path>

</g>
</svg>
